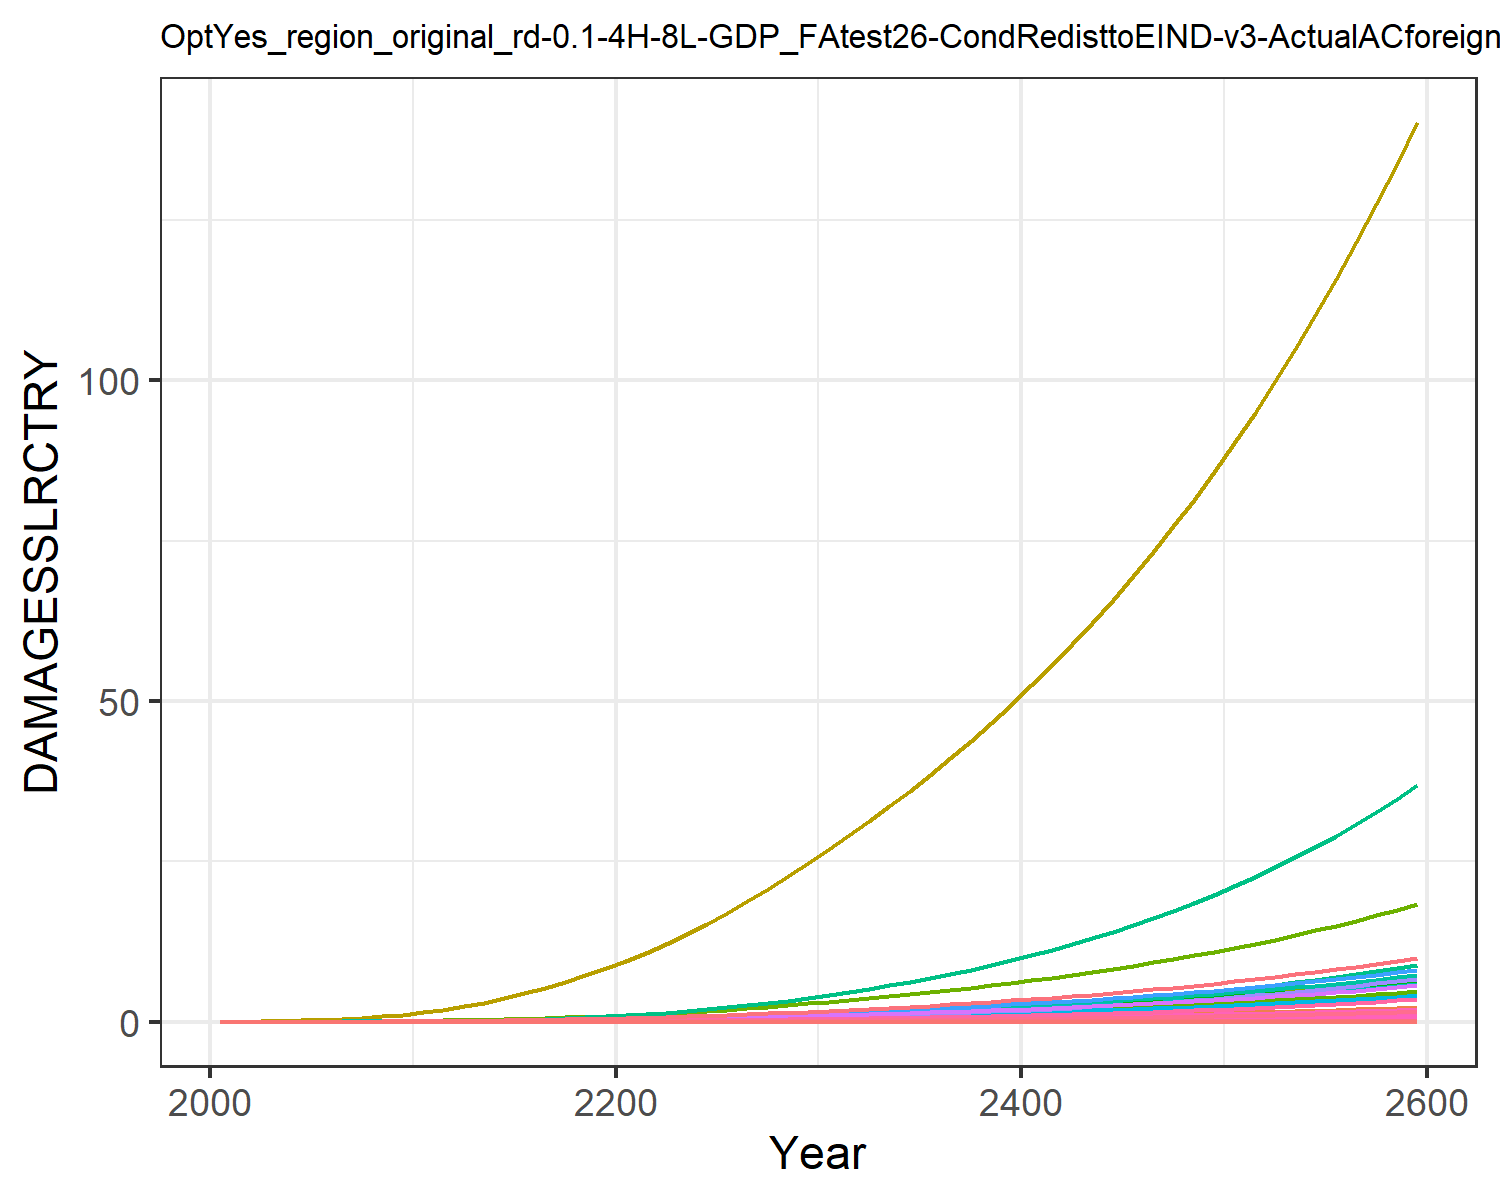

Data behind this chart, as committed beside it:
0.0, 0.0, 0.0, 0.0, 0.0, 0.0, 0.0, 0.0, 0.0, 0.0, 0.0, 0.0, 0.0, 0.0, 0.0, 0.0, 0.0, 0.0, 0.0, 0.0, 0.0, 0.0, 0.0, 0.0
0.0, 5.244586568248408e-5, 2.5533763724368427e-6, 0.0001801, 8.418814047693964e-7, 0.0, 0.001628, 0.0, 0.0, 0.0, 2.6676903891804185e-5, 3.014048255602565e-6, 0.0, 4.869973041510708e-6, 0.0, 1.0716833204830023e-5, 5.527850458731378e-10, 9.915960880164785e-8, 0.0, 5.650251551739838e-11, 0.0, 1.0361368243487714e-5, 1.806327198162545e-10, 5.043813759404849e-9
0.0, 0.0001296, 4.597229192199196e-6, 0.0003689, 1.931773661702624e-6, 0.0, 0.002672, 0.0, 0.0, 0.0, 4.258917132530221e-5, 7.448243714399128e-6, 0.0, 1.2803247020526886e-5, 0.0, 2.194609487249396e-5, 1.2684157010135003e-9, 1.7853202261558228e-7, 0.0, 1.2965017480859053e-10, 0.0, 2.377510437762213e-5, 4.144782490810926e-10, 1.3260277405387902e-8
0.0, 0.0003083, 8.328234414325948e-6, 0.0007294, 4.5834809865151405e-6, 0.0, 0.004381, 0.0, 0.0, 0.0, 6.902782748190735e-5, 1.7718561063485174e-5, 0.0, 3.538500261728283e-5, 0.0, 4.339222043965666e-5, 3.009544732827825e-9, 3.234244960702159e-7, 0.0, 3.076183938701082e-10, 0.0, 5.641071779144027e-5, 9.834243067134858e-10, 3.664812136665609e-8
0.0, 0.0006565, 1.389310586419024e-5, 0.001308, 9.60646051681079e-6, 0.0, 0.006624, 0.0, 0.0, 0.0, 0.0001045, 3.772947206743118e-5, 0.0, 8.55066997655209e-5, 0.0, 7.783553946422774e-5, 6.307667193241203e-9, 5.395346167546083e-7, 0.0, 6.447335471996253e-10, 0.0, 0.0001182, 2.06114671392974e-9, 8.855898484909207e-8
0.0, 0.001238, 2.170585230531019e-5, 0.002142, 1.8151045101657892e-5, 0.0, 0.00937, 0.0, 0.0, 0.0, 0.0001493, 7.117292560230941e-5, 0.0, 0.0001826, 0.0, 0.0001274, 1.1918099440518832e-8, 8.429402913471748e-7, 0.0, 1.2181997389458248e-9, 0.0, 0.0002234, 3.8944590362083655e-9, 1.8915355546475393e-7
0.0, 0.002117, 3.225187714956812e-5, 0.003286, 3.18078534422297e-5, 0.0, 0.01261, 0.0, 0.0, 0.0, 0.0002037, 0.0001217, 0.0, 0.0003542, 0.0, 0.0001955, 2.0885252512502283e-8, 1.252492016371975e-6, 0.0, 2.1347706725830377e-9, 0.0, 0.0003915, 6.824641863138134e-9, 3.6682918372462987e-7
0.0, 0.00343, 4.601655959192849e-5, 0.00485, 5.275251212854525e-5, 0.0, 0.01645, 0.0, 0.0, 0.0, 0.0002693, 0.0001971, 0.0, 0.0006434, 0.0, 0.0002885, 3.4637657598446084e-8, 1.7870393478962956e-6, 0.0, 3.540462609387741e-9, 0.0, 0.0006492, 1.1318494135797152e-8, 6.66339748561595e-7
0.0, 0.005344, 6.340790896040922e-5, 0.006948, 8.353249319139739e-5, 0.0, 0.02094, 0.0, 0.0, 0.0, 0.0003467, 0.0003071, 0.0, 0.001108, 0.0, 0.0004134, 5.48480021284617e-8, 2.4624272063127658e-6, 0.0, 5.606248060612203e-9, 0.0, 0.001028, 1.7922597354823258e-8, 1.1473957752258832e-6
0.0, 0.008039, 8.47496553479965e-5, 0.009697, 0.000127, 0.0, 0.02609, 0.0, 0.0, 0.0, 0.0004364, 0.000462, 0.0, 0.00182, 0.0, 0.0005769, 8.339405742667889e-8, 3.2912275530934017e-6, 0.0, 8.524062036387136e-9, 0.0, 0.001563, 2.725054796969126e-8, 1.8847443175875724e-6
0.0, 0.01141, 0.0001121, 0.01293, 0.0001865, 0.0, 0.03239, 0.0, 0.0, 0.0, 0.0005462, 0.0006555, 0.0, 0.002842, 0.0, 0.0007693, 1.2244688938347173e-7, 4.35365344904561e-6, 0.0, 1.2515818434485214e-8, 0.0, 0.002295, 4.0011781844497534e-8, 2.943941398281955e-6
0.0, 0.01523, 0.0001477, 0.0164, 0.0002651, 0.0, 0.04025, 0.0, 0.0, 0.0, 0.0006831, 0.000875, 0.0, 0.004241, 0.0, 0.0009757, 1.7409890180967113e-7, 5.735464678551164e-6, 0.0, 1.779539076626997e-8, 0.0, 0.003263, 5.689003055650879e-8, 4.392886642261089e-6
0.0, 0.01964, 0.000192, 0.02045, 0.0003685, 0.0, 0.04976, 0.0, 0.0, 0.0, 0.0008493, 0.001129, 0.0, 0.006061, 0.0, 0.001217, 2.41966182572078e-7, 7.4576260267501296e-6, 0.0, 2.4732394784431438e-8, 0.0, 0.004535, 7.906691758007768e-8, 6.277676369636895e-6
0.0, 0.02475, 0.0002442, 0.02499, 0.0004971, 0.0, 0.06042, 0.0, 0.0, 0.0, 0.001036, 0.001423, 0.0, 0.008393, 0.0, 0.001487, 3.263776061431384e-7, 9.485106953949457e-6, 0.0, 3.336044615046658e-8, 0.0, 0.006118, 1.0664990872108941e-7, 8.692245226181894e-6
0.0, 0.03055, 0.0003043, 0.02996, 0.0006523, 0.0, 0.0721, 0.0, 0.0, 0.0, 0.001243, 0.001756, 0.0, 0.01131, 0.0, 0.001782, 4.2831122000809243e-7, 1.181611597579161e-5, 0.0, 4.377951526629582e-8, 0.0, 0.008028, 1.399585990530492e-7, 1.1711854073608731e-5
0.0, 0.037, 0.0003723, 0.03536, 0.0008362, 0.0, 0.08485, 0.0, 0.0, 0.0, 0.001468, 0.002126, 0.0, 0.01486, 0.0, 0.002104, 5.490331292719815e-7, 1.4459875718270407e-5, 0.0, 5.611901613086564e-8, 0.0, 0.01029, 1.7940671179514357e-7, 1.5388949341679052e-5
0.0, 0.04405, 0.0004486, 0.04118, 0.00105, 0.0, 0.0987, 0.0, 0.0, 0.0, 0.001714, 0.002532, 0.0, 0.01908, 0.0, 0.00245, 6.893957784888878e-7, 1.742057303521631e-5, 0.0, 7.04660807351811e-8, 0.0, 0.01292, 2.2527279894411345e-7, 1.9762263066496587e-5
0.0, 0.05165, 0.000533, 0.04739, 0.001294, 0.0, 0.1137, 0.0, 0.0, 0.0, 0.001981, 0.002969, 0.0, 0.02401, 0.0, 0.002819, 8.499129039641711e-7, 2.0698369482464946e-5, 0.0, 8.687322025656537e-8, 0.0, 0.01593, 2.777247333228549e-7, 2.4867789564879153e-5
0.0, 0.05974, 0.0006255, 0.05397, 0.00157, 0.0, 0.1297, 0.0, 0.0, 0.0, 0.002267, 0.003433, 0.0, 0.02967, 0.0, 0.00321, 1.0308720013784356e-6, 2.429121007708373e-5, 0.0, 1.053698208538442e-7, 0.0, 0.01932, 3.368564594530417e-7, 3.072557186586834e-5
0.0, 0.06825, 0.0007261, 0.06088, 0.001877, 0.0, 0.1469, 0.0, 0.0, 0.0, 0.002574, 0.003923, 0.0, 0.03606, 0.0, 0.003622, 1.2324191163125326e-6, 2.8196032968055283e-5, 0.0, 1.25970810468285e-7, 0.0, 0.0231, 4.0271570042465845e-7, 3.734215232745985e-5
0.0, 0.07758, 0.0008361, 0.06848, 0.002226, 0.0, 0.1653, 0.0, 0.0, 0.0, 0.002904, 0.004459, 0.0, 0.04341, 0.0, 0.004074, 1.4614081531788768e-6, 3.2470206766293404e-5, 0.0, 1.4937675588133086e-7, 0.0, 0.02739, 4.775420960481843e-7, 4.495674962142952e-5
0.0, 0.08807, 0.0009571, 0.07705, 0.002627, 0.0, 0.1849, 0.0, 0.0, 0.0, 0.003258, 0.005061, 0.0, 0.05197, 0.0, 0.004584, 1.7250286503602545e-6, 3.716819196734334e-5, 0.0, 1.7632253045301397e-7, 0.0, 0.03233, 5.636849607307318e-7, 5.3830086356347926e-5
0.0, 0.1002, 0.001088, 0.0864, 0.003079, 0.0, 0.2058, 0.0, 0.0, 0.0, 0.003636, 0.005756, 0.0, 0.06171, 0.0, 0.00514, 2.0215818625363848e-6, 4.2264411185240046e-5, 0.0, 2.0663449818406863e-7, 0.0, 0.03789, 6.60589198074943e-7, 6.39080681698502e-5
0.0, 0.1135, 0.00123, 0.09644, 0.00358, 0.0, 0.2279, 0.0, 0.0, 0.0, 0.004038, 0.006523, 0.0, 0.07259, 0.0, 0.005737, 2.3507400885916673e-6, 4.774842845728017e-5, 0.0, 2.40279163346802e-7, 0.0, 0.04406, 7.681477256909456e-7, 7.517752637902384e-5
0.0, 0.128, 0.001381, 0.1072, 0.004133, 0.0, 0.2514, 0.0, 0.0, 0.0, 0.004465, 0.007355, 0.0, 0.08465, 0.0, 0.006375, 2.713558690103423e-6, 5.36233359881747e-5, 0.0, 2.7736439894599997e-7, 0.0, 0.05086, 8.867054024592835e-7, 8.767051559116592e-5
0.0, 0.1435, 0.001542, 0.1186, 0.004739, 0.0, 0.2762, 0.0, 0.0, 0.0, 0.004918, 0.008248, 0.0, 0.09793, 0.0, 0.007053, 3.111372842188187e-6, 5.989555020850103e-5, 0.0, 3.180266789208612e-7, 0.0, 0.05832, 1.016698521500639e-6, 0.0001014
0.0, 0.1602, 0.001715, 0.1307, 0.005402, 0.0, 0.3026, 0.0, 0.0, 0.0, 0.0054, 0.009204, 0.0, 0.1125, 0.0, 0.007775, 3.54678668419653e-6, 6.658647620133134e-5, 0.0, 3.625321834532912e-7, 0.0, 0.06648, 1.158978033428069e-6, 0.0001165
0.0, 0.1778, 0.001898, 0.1435, 0.006124, 0.0, 0.3304, 0.0, 0.0, 0.0, 0.00591, 0.01022, 0.0, 0.1284, 0.0, 0.00854, 4.021034327110636e-6, 7.370050797148442e-5, 0.0, 4.110070562865796e-7, 0.0, 0.07537, 1.3139472067904077e-6, 0.000133
0.0, 0.1966, 0.002092, 0.1571, 0.006908, 0.0, 0.3599, 0.0, 0.0, 0.0, 0.006449, 0.0113, 0.0, 0.1457, 0.0, 0.009348, 4.535517366014084e-6, 8.124159332894964e-5, 0.0, 4.6359456042783984e-7, 0.0, 0.08501, 1.4820640386588832e-6, 0.0001509
0.0, 0.2164, 0.002298, 0.1715, 0.007755, 0.0, 0.3909, 0.0, 0.0, 0.0, 0.007018, 0.01244, 0.0, 0.1644, 0.0, 0.0102, 5.092022527975539e-6, 8.922490073707619e-5, 0.0, 5.204773248658193e-7, 0.0, 0.09544, 1.6639123750915447e-6, 0.0001703
0.0, 0.237, 0.00251, 0.1862, 0.008652, 0.0, 0.4228, 0.0, 0.0, 0.0, 0.007602, 0.01362, 0.0, 0.1843, 0.0, 0.01108, 5.681042301176382e-6, 9.748751289901139e-5, 0.0, 5.806835462963698e-7, 0.0, 0.1065, 1.8563854610643506e-6, 0.0001909
0.0, 0.2579, 0.002727, 0.2013, 0.009588, 0.0, 0.4549, 0.0, 0.0, 0.0, 0.008192, 0.01482, 0.0, 0.2051, 0.0, 0.01198, 6.295304354854938e-6, 0.0001059, 0.0, 6.434698887975503e-7, 0.0, 0.118, 2.0571069282317883e-6, 0.0002124
0.0, 0.2796, 0.002952, 0.2169, 0.01057, 0.0, 0.488, 0.0, 0.0, 0.0, 0.008798, 0.01607, 0.0, 0.2271, 0.0, 0.01291, 6.94352786838481e-6, 0.0001146, 0.0, 7.097275768544188e-7, 0.0, 0.1301, 2.268925929436501e-6, 0.0002352
0.0, 0.3021, 0.003185, 0.2332, 0.01162, 0.0, 0.5223, 0.0, 0.0, 0.0, 0.009427, 0.01736, 0.0, 0.2505, 0.0, 0.01387, 7.631110391208202e-6, 0.0001237, 0.0, 7.800083169999049e-7, 0.0, 0.143, 2.4936062136137517e-6, 0.0002594
0.0, 0.3255, 0.003429, 0.2501, 0.01273, 0.0, 0.558, 0.0, 0.0, 0.0, 0.01008, 0.01871, 0.0, 0.2752, 0.0, 0.01488, 8.361034168270122e-6, 0.0001332, 0.0, 8.546169372002137e-7, 0.0, 0.1567, 2.7321222843605476e-6, 0.0002851
0.0, 0.3499, 0.003684, 0.2678, 0.01391, 0.0, 0.5952, 0.0, 0.0, 0.0, 0.01077, 0.02011, 0.0, 0.3015, 0.0, 0.01593, 9.135991221688845e-6, 0.0001431, 0.0, 9.338286005094951e-7, 0.0, 0.1712, 2.9853538096068723e-6, 0.0003123
0.0, 0.3754, 0.00395, 0.2863, 0.01517, 0.0, 0.6341, 0.0, 0.0, 0.0, 0.01148, 0.02157, 0.0, 0.3294, 0.0, 0.01703, 9.958555001547113e-6, 0.0001534, 0.0, 1.0179063502287916e-6, 0.0, 0.1867, 3.2541417116809032e-6, 0.0003412
0.0, 0.4019, 0.004228, 0.3056, 0.0165, 0.0, 0.6747, 0.0, 0.0, 0.0, 0.01223, 0.0231, 0.0, 0.3589, 0.0, 0.01818, 1.083128531872605e-5, 0.0001642, 0.0, 1.1071118355382185e-6, 0.0, 0.203, 3.5393224560498685e-6, 0.0003717
0.0, 0.4295, 0.004519, 0.3258, 0.01791, 0.0, 0.7171, 0.0, 0.0, 0.0, 0.013, 0.02468, 0.0, 0.3901, 0.0, 0.01938, 1.1756793048824612e-5, 0.0001755, 0.0, 1.2017119251603376e-6, 0.0, 0.2204, 3.841749194520355e-6, 0.0004041
0.0, 0.4584, 0.004823, 0.3469, 0.0194, 0.0, 0.7614, 0.0, 0.0, 0.0, 0.01382, 0.02634, 0.0, 0.4232, 0.0, 0.02064, 1.2737780776927597e-5, 0.0001873, 0.0, 1.3019828618351277e-6, 0.0, 0.2388, 4.162305046666682e-6, 0.0004383
0.0, 0.4884, 0.00514, 0.369, 0.02098, 0.0, 0.8076, 0.0, 0.0, 0.0, 0.01467, 0.02807, 0.0, 0.4581, 0.0, 0.02195, 1.3777069171566926e-5, 0.0001996, 0.0, 1.4082129581149704e-6, 0.0, 0.2582, 4.501911718009695e-6, 0.0004745
0.0, 0.5198, 0.005472, 0.3921, 0.02266, 0.0, 0.856, 0.0, 0.0, 0.0, 0.01556, 0.02987, 0.0, 0.495, 0.0, 0.02333, 1.4877614988077273e-5, 0.0002125, 0.0, 1.5207044365643616e-6, 0.0, 0.2789, 4.861535382945608e-6, 0.0005127
0.0, 0.5524, 0.00582, 0.4162, 0.02443, 0.0, 0.9065, 0.0, 0.0, 0.0, 0.01649, 0.03175, 0.0, 0.534, 0.0, 0.02476, 1.6042524243689346e-5, 0.000226, 0.0, 1.6397747764423466e-6, 0.0, 0.3007, 5.242190989950989e-6, 0.000553
0.0, 0.5865, 0.006183, 0.4415, 0.02631, 0.0, 0.9594, 0.0, 0.0, 0.0, 0.01746, 0.03371, 0.0, 0.5751, 0.0, 0.02626, 1.7275062684172787e-5, 0.0002401, 0.0, 1.7657577835427018e-6, 0.0, 0.3238, 5.6449456817515765e-6, 0.0005956
0.0, 0.6221, 0.006563, 0.4679, 0.02829, 0.0, 1.015, 0.0, 0.0, 0.0, 0.01848, 0.03575, 0.0, 0.6185, 0.0, 0.02783, 1.8578664807920202e-5, 0.0002549, 0.0, 1.8990045125840222e-6, 0.0, 0.3482, 6.070921744108338e-6, 0.0006406
0.0, 0.6591, 0.00696, 0.4955, 0.03039, 0.0, 1.072, 0.0, 0.0, 0.0, 0.01954, 0.03788, 0.0, 0.6643, 0.0, 0.02948, 1.9956942203217848e-5, 0.0002703, 0.0, 2.039884119397693e-6, 0.0, 0.3741, 6.521299330174609e-6, 0.000688
0.0, 0.6978, 0.007375, 0.5243, 0.03261, 0.0, 1.133, 0.0, 0.0, 0.0, 0.02065, 0.0401, 0.0, 0.7125, 0.0, 0.03119, 2.14136916510613e-5, 0.0002864, 0.0, 2.1887846891512135e-6, 0.0, 0.4014, 6.997319108240708e-6, 0.000738
0.0, 0.7382, 0.00781, 0.5545, 0.03496, 0.0, 1.196, 0.0, 0.0, 0.0, 0.02181, 0.04242, 0.0, 0.7634, 0.0, 0.03299, 2.2952903266243607e-5, 0.0003033, 0.0, 2.346114068483514e-6, 0.0, 0.4302, 7.500284921984804e-6, 0.0007906
0.0, 0.7803, 0.008265, 0.5861, 0.03743, 0.0, 1.261, 0.0, 0.0, 0.0, 0.02303, 0.04484, 0.0, 0.817, 0.0, 0.03487, 2.4578768843568845e-5, 0.000321, 0.0, 2.512300718607016e-6, 0.0, 0.4607, 8.031566517752287e-6, 0.0008461
0.0, 0.8242, 0.00874, 0.6192, 0.04005, 0.0, 1.33, 0.0, 0.0, 0.0, 0.0243, 0.04737, 0.0, 0.8734, 0.0, 0.03683, 2.6295690513961512e-5, 0.0003394, 0.0, 2.6877946000854646e-6, 0.0, 0.4929, 8.592602373099338e-6, 0.0009046
0.0, 0.87, 0.009238, 0.6537, 0.04281, 0.0, 1.402, 0.0, 0.0, 0.0, 0.02562, 0.05, 0.0, 0.9328, 0.0, 0.03889, 2.8108289779073288e-5, 0.0003587, 0.0, 2.873068096299592e-6, 0.0, 0.5269, 9.184902649017484e-6, 0.0009661
0.0, 0.9179, 0.009758, 0.6899, 0.04572, 0.0, 1.477, 0.0, 0.0, 0.0, 0.02701, 0.05275, 0.0, 0.9954, 0.0, 0.04104, 3.002141697211757e-5, 0.000379, 0.0, 3.068616980479337e-6, 0.0, 0.5627, 9.810052281435965e-6, 0.001031
0.0, 0.9678, 0.0103, 0.7277, 0.0488, 0.0, 1.556, 0.0, 0.0, 0.0, 0.02846, 0.05562, 0.0, 1.061, 0.0, 0.04329, 3.204016118080081e-5, 0.0004001, 0.0, 3.274961429968949e-6, 0.0, 0.6006, 1.0469714223722752e-5, 0.001099
0.0, 1.02, 0.01087, 0.7673, 0.05204, 0.0, 1.638, 0.0, 0.0, 0.0, 0.02998, 0.05862, 0.0, 1.131, 0.0, 0.04564, 3.416986066166482e-5, 0.0004222, 0.0, 3.4926470907213025e-6, 0.0, 0.6405, 1.1165632849763185e-5, 0.001171
0.0, 1.074, 0.01147, 0.8086, 0.05546, 0.0, 1.724, 0.0, 0.0, 0.0, 0.03156, 0.06174, 0.0, 1.203, 0.0, 0.04811, 3.6416113771724767e-5, 0.0004454, 0.0, 3.7222461946672047e-6, 0.0, 0.6826, 1.1899637526074503e-5, 0.001246
0.0, 1.131, 0.01209, 0.8519, 0.05907, 0.0, 1.814, 0.0, 0.0, 0.0, 0.03322, 0.06501, 0.0, 1.28, 0.0, 0.05068, 3.878479044170504e-5, 0.0004696, 0.0, 3.964358732443733e-6, 0.0, 0.727, 1.26736463608975e-5, 0.001326
0.0, 1.19, 0.01275, 0.8972, 0.06287, 0.0, 1.907, 0.0, 0.0, 0.0, 0.03496, 0.06842, 0.0, 1.361, 0.0, 0.05338, 4.128204421469501e-5, 0.000495, 0.0, 4.2196136839165515e-6, 0.0, 0.7738, 1.3489670138049579e-5, 0.001409
0.0, 1.252, 0.01343, 0.9446, 0.06688, 0.0, 2.005, 0.0, 0.0, 0.0, 0.03677, 0.07198, 0.0, 1.446, 0.0, 0.0562, 4.391432487423097e-5, 0.0005215, 0.0, 4.488670308949984e-6, 0.0, 0.8231, 1.4349816443383648e-5, 0.001497
0.0, 1.317, 0.01414, 0.9942, 0.07111, 0.0, 2.108, 0.0, 0.0, 0.0, 0.03866, 0.07569, 0.0, 1.535, 0.0, 0.05915, 4.6688391686404845e-5, 0.0005493, 0.0, 4.77221950093939e-6, 0.0, 0.8751, 1.5256293991891667e-5, 0.00159
0.0, 1.385, 0.01489, 1.046, 0.07556, 0.0, 2.215, 0.0, 0.0, 0.0, 0.04064, 0.07957, 0.0, 1.628, 0.0, 0.06223, 4.961132728145903e-5, 0.0005784, 0.0, 5.070985205708124e-6, 0.0, 0.9299, 1.6211417163772023e-5, 0.001687
